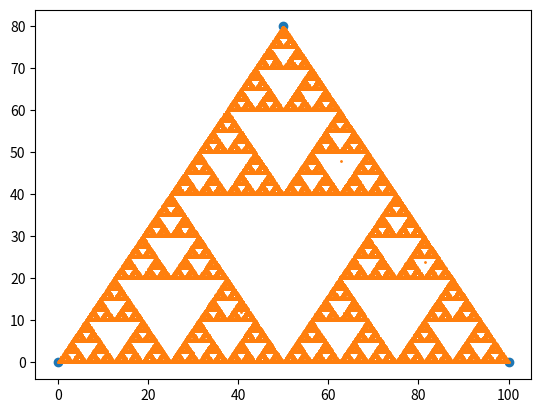

This figure's Python source:
import random
import matplotlib.pyplot as plt


def is_point_inside_triangle(new_p, p1, p2, p3):
    denominator = (p2[1] - p3[1])*(p1[0] - p3[0]) + (p3[0] - p2[0])*(p1[1] - p3[1])
    a = ((p2[1] - p3[1])*(new_p[0] - p3[0]) + (p3[0] - p2[0])*(new_p[1] - p3[1])) / denominator
    b = ((p3[1] - p1[1])*(new_p[0] - p3[0]) + (p1[0] - p3[0])*(new_p[1] - p3[1])) / denominator
    c = 1 - a - b

    if 0 < a < 1 and 0 < b < 1 and 0 < c < 1:
        return True
    return False

def generate_point(p1, p2, p3):
    return [random.uniform(p1[0], p2[0]), random.uniform(p1[1], p3[1])]

p1 = [0.0, 0.0]
p2 = [100.0, 0.0]
p3 = [50.0, 80.0]

points = [p1, p2, p3]
plt.scatter([p1[0], p2[0], p3[0]], [p1[1], p2[1], p3[1]])

x_coords, y_coords = [], []

new_point = generate_point(p1, p2, p3)

while not is_point_inside_triangle(new_point, p1, p2, p3):
    new_point = generate_point(p1, p2, p3)


for i in range(100000):
    x_coords.append(new_point[0])
    y_coords.append(new_point[1])

    random_p = points[random.randint(0, 2)]
    new_point = [(new_point[0] + random_p[0]) / 2, (new_point[1] + random_p[1]) / 2]


plt.scatter(x_coords, y_coords, s=1)
plt.show()
